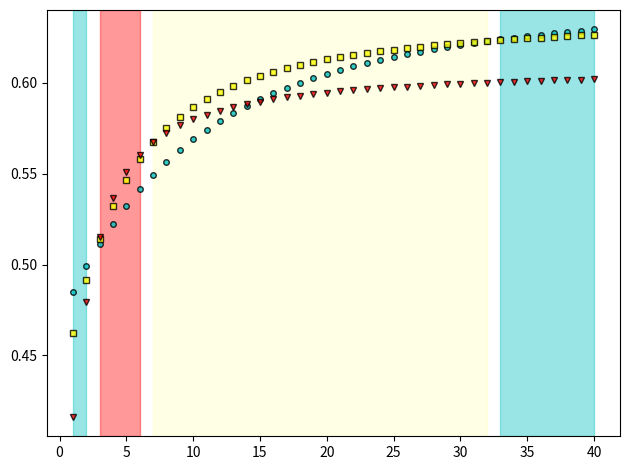

Write Python code to recreate this figure. (Note: this script raises an exception after producing the figure.)
import matplotlib.pyplot as plt
import numpy as np
import sympy as sy
import os

# Declare symbolic variables
sy.var("p, pp, q, s, a, x_L, x_S, x_LL, x_LS, x_SS, v_GB, v_BG, x, wG, wB, N")

# シンボルの定義
p, pp, q, s, a, x_L, x_S, x_LL, x_LS, x_SS, x, wG, wB, k, N, low, kappa, v_GB, v_BG = sy.symbols('p pp q s a x_L x_S x_LL x_LS x_SS  x wG wB k N low kappa v_GB v_BG')

# 関数の定義
#v_GB = q
#v_BG = 1 - q

B = ((1 - q) * wG * v_GB - q * wB * v_BG) * (wB - wG)
C = wG * wB * (v_GB + v_BG)
V = wG * v_GB + wB * v_BG

# シグマの定義
sigma = sy.Sum(((-V) ** k ) * sy.binomial(N, k + 1) * x ** k, (k, 0, N - 1))

fitness = - (a * s * x  + 1 - a) * (C * N / V - (B / V) * sigma) + N




# Substitute constants
xLL, xLS, xSS = sy.Rational(1, 5), sy.Rational(2, 5), sy.Rational(4, 5)
substitutions = [(wB, sy.Rational(9, 10)),
                 (q, sy.Rational(4, 5)), 
                 (wG, sy.Rational(1, 2)), 
                 (a, sy.Rational(4, 10)), 
                 (s, sy.Rational(35, 100)),
                 (v_BG, sy.Rational(4, 5)),
                 (v_GB,  sy.Rational(1, 5))]



# 元のコードの前半部分は同じなので省略...

# Prepare for plotting
fig = plt.figure(facecolor='none')
ax = fig.add_subplot(1, 1, 1)
ax.set_facecolor('none') 
#ax.set_xlabel("$N$")
#ax.set_ylabel("$Fitness$")
NN = []
SSbox = []
LSbox = []
LLbox = []
subs_round = fitness.subs(substitutions)

# 色の定義
LL_color = 'c'
LS_color = 'yellow'
SS_color = 'red'

# データポイントの計算と格納
for N_jj in range(1, 41):
    N_j = N_jj
    NN.append(N_j)
    su_round = subs_round.subs(N, N_j).doit()
    LL = su_round.subs(x, xLL)
    LS = su_round.subs(x, xLS)
    SS = su_round.subs(x, xSS)
    LLbox.append(float(sy.re(LL)/N_j))
    LSbox.append(float(sy.re(LS)/N_j))
    SSbox.append(float(sy.re(SS)/N_j))
    print(N_j)

# 戦略の優位性を判定し、連続する区間を特定
current_winner = None
start_index = None

for i in range(len(NN)):
    values = [LLbox[i], LSbox[i], SSbox[i]]
    max_val = max(values)
    winner = None
    
    if max_val == LLbox[i]:
        winner = 'LL'
    elif max_val == SSbox[i]:
        winner = 'SS'
    elif max_val == LSbox[i]:
        winner = 'LS'
    
    # 新しい優位戦略の開始
    if winner != current_winner:
        # 前の区間を終了
        if current_winner is not None and start_index is not None:
            if current_winner == 'LL':
                ax.axvspan(NN[start_index], NN[i-1], color=LL_color, alpha=0.4)
            elif current_winner == 'SS':
                ax.axvspan(NN[start_index], NN[i-1], color=SS_color, alpha=0.4)
            elif current_winner == 'LS':
                ax.axvspan(NN[start_index], NN[i-1], color=LS_color, alpha=0.1)
        
        # 新しい区間の開始
        current_winner = winner
        start_index = i

# 最後の区間の処理
if current_winner is not None and start_index is not None:
    if current_winner == 'LL':
        ax.axvspan(NN[start_index], NN[-1], color=LL_color, alpha=0.4)
    elif current_winner == 'SS':
        ax.axvspan(NN[start_index], NN[-1], color=SS_color, alpha=0.4)
    elif current_winner == 'LS':
        ax.axvspan(NN[start_index], NN[-1], color=LS_color, alpha=0.1)

# データポイントのプロット
ax.plot(NN, LLbox, "o", color=LL_color, markeredgecolor='black', markeredgewidth=1, 
        markersize=4, alpha=0.8, label='LL')
ax.plot(NN, LSbox, "s", color=LS_color, markeredgecolor='black', markeredgewidth=1, 
        markersize=4, alpha=0.8, label='LS')
ax.plot(NN, SSbox, "v", color=SS_color, markeredgecolor='black', markeredgewidth=1, 
        markersize=4, alpha=0.8, label='SS')

#plt.yscale('log')
#plt.legend()
plt.tight_layout()
plt.savefig(os.path.dirname(os.path.abspath(__file__)) + "/Figure2e.pdf", format="pdf", 
            transparent=True)
plt.show()
